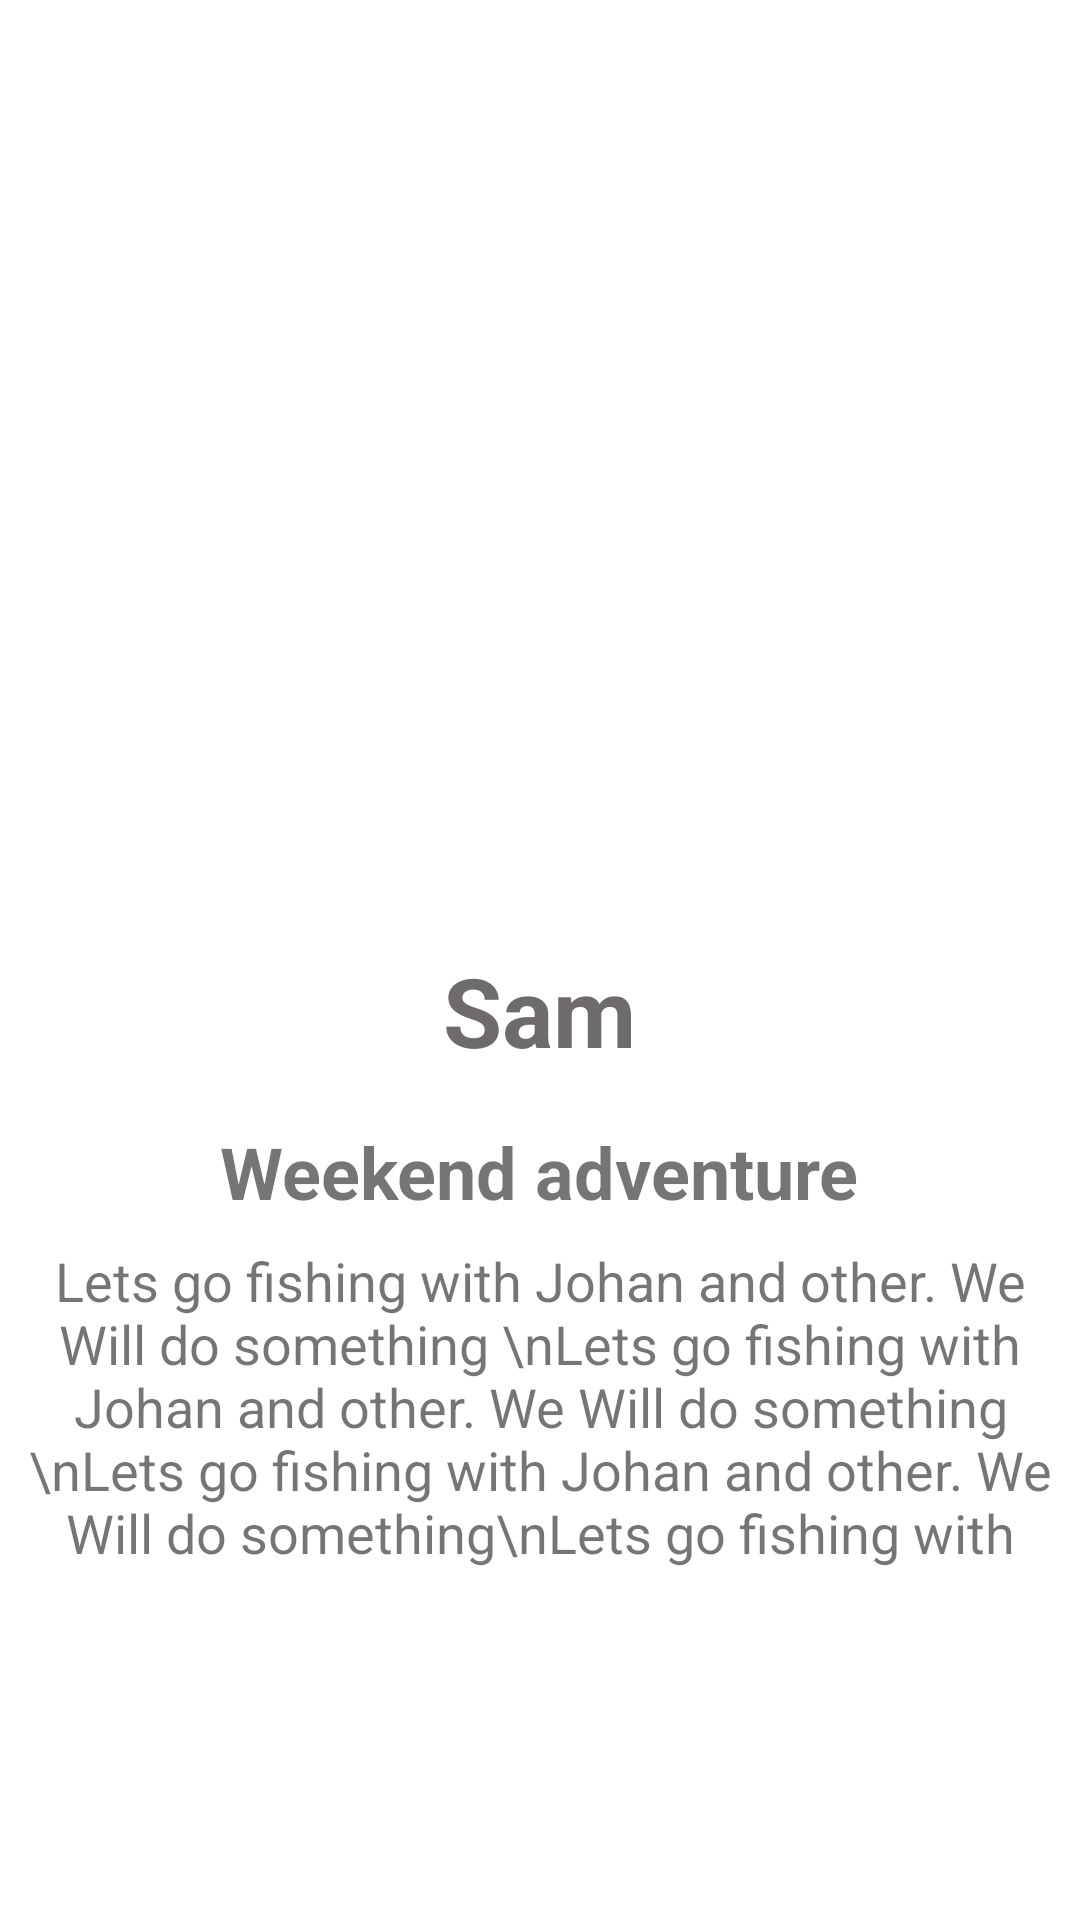

Layout XML and referenced resources for this Android screen:
<!-- AndroidManifest.xml: application theme Theme.Assignment3 -->
<!-- res/layout/activity_email_details.xml -->
<?xml version="1.0" encoding="utf-8"?>
<LinearLayout xmlns:android="http://schemas.android.com/apk/res/android"
    xmlns:app="http://schemas.android.com/apk/res-auto"
    xmlns:tools="http://schemas.android.com/tools"
    android:layout_width="match_parent"
    android:layout_height="wrap_content"
    android:gravity="center"
    android:orientation="vertical"
    tools:context=".EmailDetails">

    <TextView
        android:id="@+id/letterEmail"
        android:layout_width="150dp"
        android:layout_height="150dp"
        android:layout_marginTop="32sp"
        android:layout_marginBottom="24dp"
        android:background="@drawable/ring"
        android:gravity="center"
        android:text="e"
        android:textAllCaps="true"
        android:textColor="@color/white"
        android:textSize="32dp" />

    <TextView
        android:id="@+id/nameEmail"
        android:layout_width="wrap_content"
        android:layout_height="wrap_content"
        android:text="Sam"
        android:textColor="#706B6B"
        android:textSize="32sp"
        android:textStyle="bold" />

    <TextView
        android:id="@+id/title"
        android:layout_width="wrap_content"
        android:layout_height="wrap_content"
        android:layout_marginTop="16dp"
        android:text="Weekend adventure"
        android:textSize="24sp"
        android:textStyle="bold" />

    <TextView
        android:id="@+id/textView4"
        android:layout_width="match_parent"
        android:layout_height="wrap_content"
        android:inputType="textMultiLine"
        android:lines="5"
        android:layout_margin="8dp"
        android:gravity="center"
        android:text="Lets go fishing with Johan and other. We Will do something \nLets go fishing with Johan and other. We Will do something \nLets go fishing with Johan and other. We Will do something\nLets go fishing with Johan and other. We Will do something " />

</LinearLayout>
<!-- resources referenced by this layout -->
<resources>
  <color name="white">#FFFFFFFF</color>
  <style name="Theme.Assignment3" parent="Theme.MaterialComponents.DayNight.DarkActionBar">
          
          <item name="colorPrimary">@color/purple_500</item>
          <item name="colorPrimaryVariant">@color/purple_700</item>
          <item name="colorOnPrimary">@color/white</item>
          
          <item name="colorSecondary">@color/teal_200</item>
          <item name="colorSecondaryVariant">@color/teal_700</item>
          <item name="colorOnSecondary">@color/black</item>
          
          <item name="android:textSize">18sp</item>
          <item name="android:statusBarColor" tools:targetApi="l">?attr/colorPrimaryVariant</item>
          
      </style>
  <color name="purple_500">#FF6200EE</color>
  <color name="purple_700">#FF3700B3</color>
  <color name="teal_200">#FF03DAC5</color>
  <color name="teal_700">#FF018786</color>
  <color name="black">#FF000000</color>
</resources>
